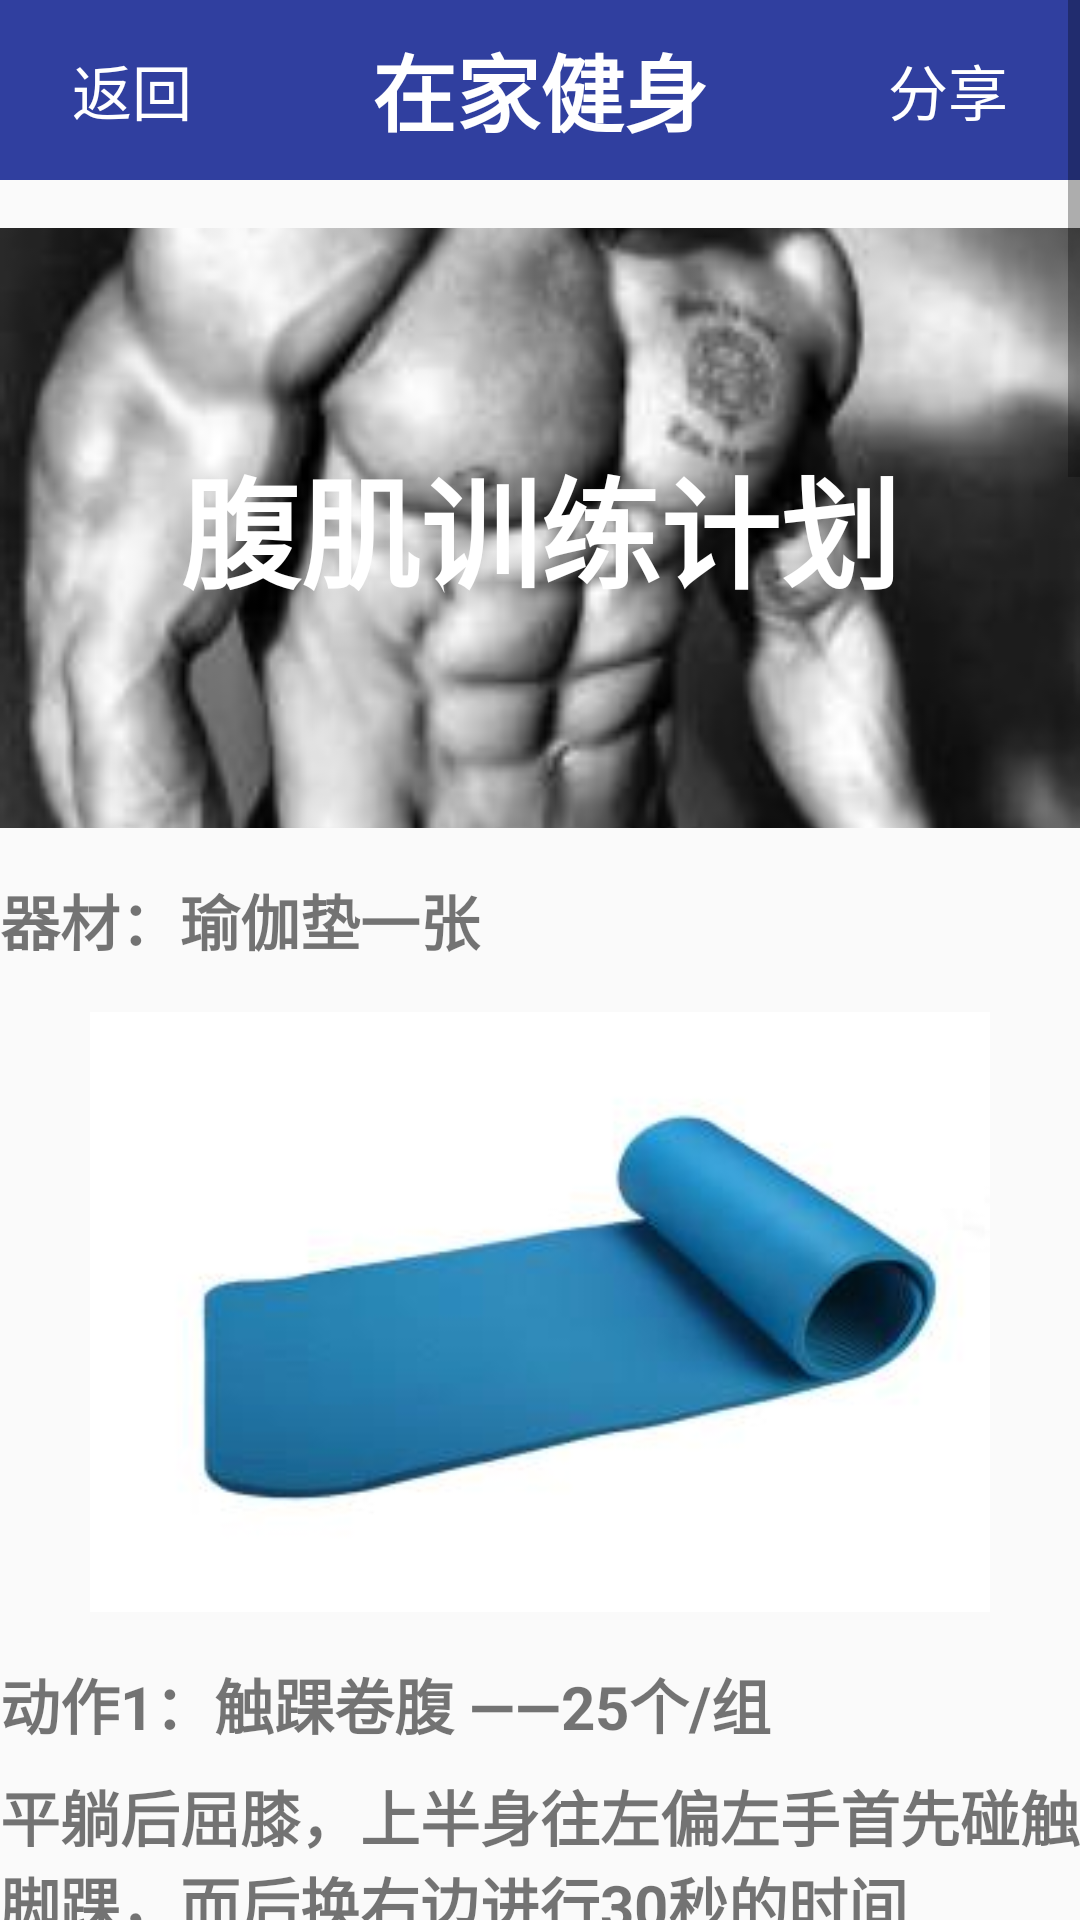

Android layout source for this screen:
<!-- AndroidManifest.xml: application theme AppTheme -->
<!-- res/layout/activity_main3.xml -->
<?xml version="1.0" encoding="utf-8"?>

<ScrollView xmlns:android="http://schemas.android.com/apk/res/android"
    android:layout_width="fill_parent"
    android:layout_height="fill_parent">

    <LinearLayout
        android:layout_width="match_parent"
        android:layout_height="wrap_content"
        android:orientation="vertical">

        <RelativeLayout
            android:layout_width="fill_parent"
            android:layout_height="60dp"
            android:layout_marginBottom="8dp"
            android:background="#303F9F"
            android:orientation="horizontal">

            <Button
                android:id="@+id/back"
                style="@style/button1"
                android:text="@string/a0" />

            <TextView
                style="@style/text3"
                android:text="@string/a" />

            <Button
                android:id="@+id/FX"
                style="@style/button2"
                android:text="@string/a6" />

        </RelativeLayout>

        <RelativeLayout
            android:layout_width="wrap_content"
            android:layout_height="match_parent">

            <ImageView
                style="@style/image1"
                android:contentDescription="@string/app_name"
                android:src="@drawable/u" />

            <TextView
                style="@style/text7"
                android:text="@string/a2" />
        </RelativeLayout>

        <TextView
            style="@style/text4"
            android:text="@string/a17" />

        <ImageView
            style="@style/image5"
            android:contentDescription="@string/app_name"
            android:src="@drawable/k" />

        <TextView
            style="@style/text4"
            android:text="@string/a18" />

        <TextView
            style="@style/text5"
            android:text="@string/a19" />

        <ImageView
            style="@style/image1"
            android:contentDescription="@string/app_name"
            android:src="@drawable/fa" />

        <TextView
            style="@style/text4"
            android:text="@string/a20" />

        <TextView
            style="@style/text5"
            android:text="@string/a21" />


        <ImageView
            style="@style/image1"
            android:contentDescription="@string/app_name"
            android:src="@drawable/fc" />

        <TextView
            style="@style/text4"
            android:text="@string/a22" />

        <TextView
            style="@style/text5"
            android:text="@string/a23" />

        <ImageView
            style="@style/image1"
            android:contentDescription="@string/app_name"
            android:src="@drawable/fd" />

        <TextView
            style="@style/text4"
            android:text="@string/a24" />

        <TextView
            style="@style/text5"
            android:text="@string/a25" />


        <ImageView
            style="@style/image1"
            android:contentDescription="@string/app_name"
            android:src="@drawable/fe" />

        <TextView
            style="@style/text4"
            android:text="@string/a26" />

        <TextView
            style="@style/text5"
            android:text="@string/a27" />

        <ImageView
            style="@style/image1"
            android:contentDescription="@string/app_name"
            android:src="@drawable/fb" />

        <TextView
            style="@style/text4"
            android:text="@string/a28" />

        <TextView
            style="@style/text5"
            android:text="@string/a29" />

        <ImageView
            style="@style/image1"
            android:contentDescription="@string/app_name"
            android:src="@drawable/fg" />


        <TextView
            style="@style/text6"
            android:text="@string/a45" />


    </LinearLayout>

</ScrollView>
<!-- resources referenced by this layout -->
<resources>
  <string name="a">在家健身</string>
  <string name="a0">返回</string>
  <string name="a17">器材：瑜伽垫一张</string>
  <string name="a18">动作1：触踝卷腹       ——25个/组</string>
  <string name="a19">平躺后屈膝，上半身往左偏左手首先碰触脚踝，而后换右边进行30秒的时间</string>
  <string name="a2">腹肌训练计划</string>
  <string name="a20">动作2：空中蹬车        ——25个/组（顺逆共2组）</string>
  <string name="a21">左手碰触右膝，右手触碰左膝</string>
  <string name="a22">动作3：核心卷腹</string>
  <string name="a23">平躺屈膝，双手伸直并且手掌重叠，坐起时手掌尽量能够超过双腿</string>
  <string name="a24">动作4：仰卧直腿卷腹        ——25个/组</string>
  <string name="a25">双腿抬起与上半身呈现90度，接着手指尽力碰触脚掌</string>
  <string name="a26">步骤5：仰卧转腰      ——25个/组</string>
  <string name="a27">将双腿向上伸直，接着将下半身往右伸展，并尽力向侧边延伸，完成後换边进行</string>
  <string name="a28">步骤6：棒式转体        ——25个/组</string>
  <string name="a29">俯卧四肢着地，与肩同宽，将左手伸直尽力向上抬，抬到最高点后换边进行</string>
  <string name="a45">温馨提示：只有坚持不懈，才能练出6块完美的腹肌</string>
  <string name="a6">分享</string>
  <string name="app_name">tangtianpei</string>
  <style name="image1">
          <item name="android:layout_width">match_parent</item>
          <item name="android:layout_height">200dp</item>
          <item name="android:scaleType">centerCrop</item>
          <item name="android:layout_marginTop">8dp</item>
          <item name="android:layout_marginBottom">8dp</item>
  
      </style>
  <style name="image5">
          <item name="android:layout_width">360dp</item>
          <item name="android:layout_height">200dp</item>
          <item name="android:layout_marginTop">8dp</item>
          <item name="android:layout_marginBottom">8dp</item>
      </style>
  <style name="text3">
          <item name="android:layout_width">wrap_content</item>
          <item name="android:layout_height">wrap_content</item>
          <item name="android:textSize">28sp</item>
          <item name="android:layout_centerInParent">true</item>
          <item name="android:textColor">@android:color/white</item>
          <item name="android:textStyle">bold</item>
  
  
      </style>
  <style name="text4">
          <item name="android:layout_width">match_parent</item>
          <item name="android:layout_height">wrap_content</item>
          <item name="android:textSize">20sp</item>
          <item name="android:layout_marginBottom">8dp</item>
          <item name="android:layout_marginTop">8dp</item>
          <item name="android:textStyle">bold</item>
  
  
      </style>
  <style name="text5">
          <item name="android:layout_width">match_parent</item>
          <item name="android:layout_height">wrap_content</item>
          <item name="android:textSize">20sp</item>
          <item name="android:gravity">left</item>
          <item name="android:layout_marginBottom">8dp</item>
          <item name="android:textStyle">bold</item>
  
  
      </style>
  <style name="text6">
          <item name="android:layout_width">match_parent</item>
          <item name="android:layout_height">wrap_content</item>
          <item name="android:textSize">20sp</item>
          <item name="android:textColor">@color/colorAccent</item>
          <item name="android:gravity">center_horizontal</item>
          <item name="android:layout_marginBottom">8dp</item>
          <item name="android:textStyle">bold</item>
  
  
      </style>
  <style name="text7">
          <item name="android:layout_width">wrap_content</item>
          <item name="android:layout_height">wrap_content</item>
          <item name="android:textSize">40sp</item>
          <item name="android:layout_centerInParent">true</item>
          <item name="android:textColor">@android:color/white</item>
          <item name="android:textStyle">bold</item>
      </style>
  <style name="AppTheme" parent="Theme.AppCompat.Light.NoActionBar">
          
          <item name="colorPrimary">@color/colorPrimary</item>
          <item name="colorPrimaryDark">@color/colorPrimaryDark</item>
          <item name="colorAccent">@color/colorAccent</item>
      </style>
  <color name="colorAccent">#FF4081</color>
  <color name="colorPrimary">#3F51B5</color>
  <color name="colorPrimaryDark">#303F9F</color>
</resources>
